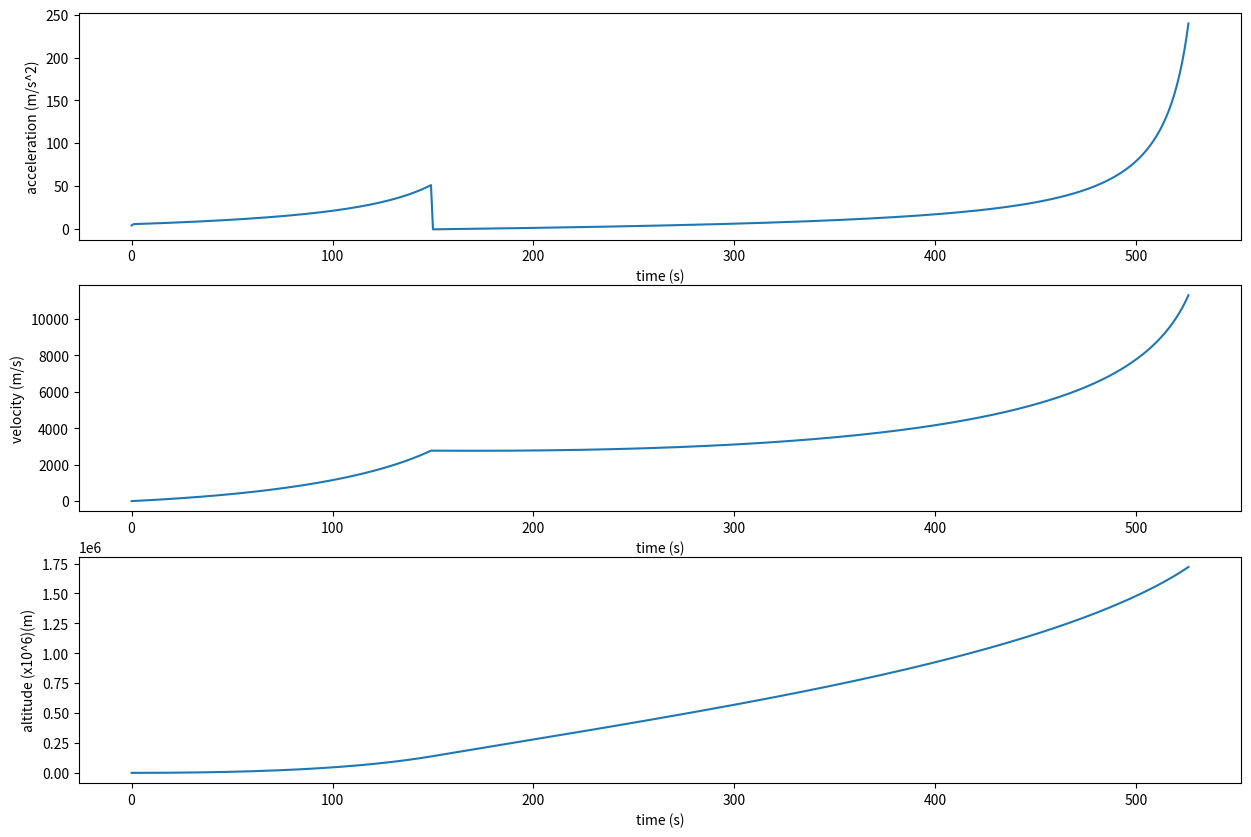

This chart was generated by the following Python code:
# [redacted]
# Project Name: Rocket
# Project ID  : S-Rocket
'''
Description : This code simulates the trajectory of falcon 9,a two-stage rocket, as it burns fuel, reduces mass, 
and transitions stages to achieve Earth's escape velocity. It accounts for gravitational force, thrust variations, 
and atmospheric pressure, plotting acceleration, velocity, and altitude over time.
'''

# Rocket: Falcon 9
'''
The Drag force is ignored in the calculations as it is negligible compared to thrust, hence does not affect the motion.
Even at max Q, the drag force is approximately 30 kN, while thrust is approx 7.6 mil N.
Moreover, the calculation for drag force is too complicated and seems to be outside the scope of this project,
due to the drag coefficient becoming dynamic from speeds near mach 1 and over, and there being no formula for calculating
drag coef without using drag force (we can't use drag force to calculate drag coef because we need drag coef for
drag force in the first place). The only plausible method was to use plots of drag coef against mach number from
experimental data and fit that onto a function, then use that function to get drag coef as a function of of mach number.
Then use that function of drag coef along with other variables to make a composite function of drag force.
However, this is a very complex task and is outside the scope of this project. 
Because A: I could not find the actual relevant data for this or any rocket. The closest I could find was of a cylinder. 
But that too had a domain of 0.5 < mach < 1.3, while the rocket reaches speeds way beyond that (around mach 33).
B: The curve fitting, which is also not a part of this course, will take a lot of time and effort.
'''
import math
from scipy import constants
import matplotlib.pyplot as plt

# data
dt = 1 # delta t
st1_m_fuel = 411000 # kg. Mass of fuel for stage 1
st2_m_fuel = 116000 # kg. Mass of fuel for stage 2
st1_flow_rate = 2750 # kg/s. Mass flow rate of fuel for stage 1
st2_flow_rate = 287 # kg/s. Mass flow rate of fuel for stage 2
rocket_mass_tot = 549054 # kg. Total mass of rocket
m_discarded_st1 = 26000 # kg. Mass of the part of rocket discarded after stage 1
H = 8500 # m. Scale height (the height over which pressure decreases by a factor of e)
st_sep_time = st1_m_fuel/st1_flow_rate # s. Time of stage separation

# outputs stage number. Stage changes when fuel for 1st stage is depleted.
def stage(t):
    time = st1_m_fuel/st1_flow_rate
    if t < time:
        return 1
    else:
        return 2
    
# calculates mass of rocket considering burning fuel and stage sepreation. Calls stage()
def mass(t):
    if stage(t) == 1:
        return rocket_mass_tot - st1_flow_rate*t
    else:
        t = t - st_sep_time
        return rocket_mass_tot - st2_flow_rate*t - m_discarded_st1 - st1_m_fuel

# calculates thrust. Calls stage()
def thrust(t,h):
    stage_num = stage(t)
    # specific impulses at sea level, stage 1 and stage 2
    I_sea = 282
    I_st1_vac = 311
    I_st2_vac = 348
    # choose value of specific impulse based on altitude
    def Impulse(h,stage):
        if stage == 1:
            if h <= 0:
                return I_sea
            else:
                return I_st1_vac
        else:
            return I_st2_vac
    # calculates the ambient pressure (external atmospheric pressure). Pa(h) = p0*(e**(-h/H))
    def Pa(h):
        P_0 = constants.atm
        if h <= 100000:
            return P_0 * math.exp(-h/H)
        else:
            return 0
    # chooses the mass flow rate of the fuel based on the stage
    def m_flow(stage):
        if stage == 1:
            return st1_flow_rate
        else:
            return st2_flow_rate
    # chooses the nozzle exit pressure based on stage
    def Pe(stage): 
        if stage == 1:
            return 40000
        else:
            return 500
    # calculates nozzle exit area
    def Ae(stage):
        if stage == 1:
            return 0.7
        else:
            return 1.1 
    # calculates the thrust based on the mass flow rate, specific impulse, ambient pressure and nozzle exit pressure
    # thrust = m_flow * I * g0 + (Pe - Pa(h)) Ae
    T = m_flow(stage_num) * Impulse(h,stage_num) * constants.g + (Pe(stage_num) - Pa(h))*Ae(stage_num)
    return T

# calculates gravitational force. Calls mass()
def f_grav(t,h):
    G = constants.gravitational_constant
    Me = 5.972e24 # mass of earth (kg)
    radius_earth = 6378000
    r = radius_earth + h
    f = G * Me * mass(t) / r**2
    return f

# calculates net force
def f_tot(t,h):
    f = thrust(t,h) - f_grav(t,h)
    return f

# simulates the trajectory of the rocket
def motion():
    acc = []
    vel = []
    pos = []
    time = [] 
    v = 0
    h = 0
    t = 0
    # stop calculating when escape velocity reached
    while v <= 11200: # approx escape vel
        a = f_tot(t,h) / mass(t)
        v = v + (a * dt)
        h = h + (v * dt)
        acc.append(a)
        vel.append(v)
        pos.append(h)
        time.append(t)
        # returns acceleration, velocity, position, and time as different arrays
        if v >= 11200:
            print(f"Escape velocity reached at time: {t} s and altitude: {h:.0f} m")
        t = t + dt
    return acc, vel, pos, time

# plots the graphs. calls force()      
def plot():
    acc, vel, pos, time = motion()
    plt.figure(figsize=(15,10))
    plt.subplot(3,1,1)
    plt.plot(time,acc)
    plt.xlabel("time (s)")
    plt.ylabel("acceleration (m/s^2)")
    plt.subplot(3,1,2)
    plt.plot(time,vel)
    plt.xlabel("time (s)")
    plt.ylabel("velocity (m/s)")
    plt.subplot(3,1,3)
    plt.plot(time,pos)
    plt.xlabel("time (s)")
    plt.ylabel("altitude (x10^6)(m)")
    plt.pause(0.01)
    plt.show()
    return


plot()